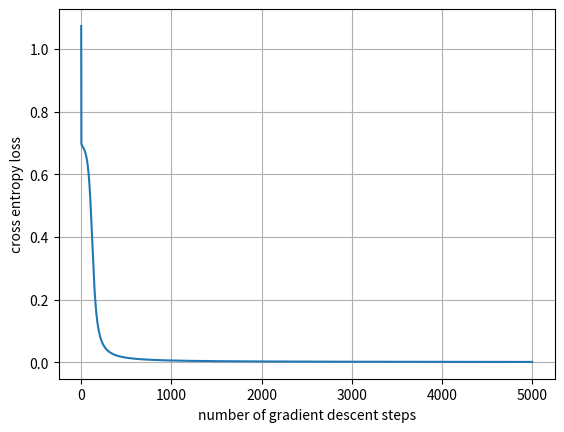

Generate this figure with matplotlib:
import sys
import os
import matplotlib.pyplot as plt
import numpy as np

class nn_linear_layer:
    
    # linear layer.
    # randomly initialized by creating matrix W and bias b
    def __init__(self, input_size, output_size, std=1):
        self.W = np.random.normal(0,std,(output_size,input_size))
        self.b = np.random.normal(0,std,(output_size,1))
    
    ######
    ## Q1
    def forward(self,x):
        # self.W: (O, I) / self.b: (O, 1)
        # x: (B, I) / s: (B, O)
        s = x @ (self.W.T) + self.b.T
        return s
    
    ######
    ## Q2
    ## returns three parameters
    def backprop(self,x,dLdy):
        # x: (B, I) / dLdy: (B, O)
        # dLdW: (O, I) / dLdb: (O, 1) / dLdx: (B, I)
        (batch_size, input_size) = x.shape
        (_, output_size) = dLdy.shape

        dydW = x # (B, I)
        dLdW = (dLdy.T) @ dydW

        dydb = np.zeros((batch_size, output_size, output_size))
        dydb[np.arange(batch_size),:,:] = np.eye(output_size)
        dLdb = np.matmul(dydb, dLdy.reshape((batch_size, output_size, 1)))
        dLdb = dLdb.reshape((batch_size, output_size)).sum(axis=0)

        dydx = self.W # (O, I)
        dLdx = dLdy @ dydx

        return dLdW,dLdb.reshape(1, output_size),dLdx

    def update_weights(self,dLdW,dLdb):

        # parameter update
        self.W=self.W+dLdW
        self.b=self.b+dLdb

class nn_activation_layer:
    
    def __init__(self):
        pass
    
    ######
    ## Q3
    def forward(self,x):
        # x: (B, I)
        y = 1 / (1 + np.exp(-x))
        return y
    
    ######
    ## Q4
    def backprop(self,x,dLdy):
        # x: (B, I) / dLdy: (B, I)
        (batch_size, input_size) = x.shape

        # temp: (B, I)
        exp_neg_x = np.exp(-x)
        temp = exp_neg_x / ((1 + exp_neg_x) ** 2)
        
        # dydx: (B, I, I)
        dydx = np.zeros((batch_size, input_size, input_size))
        for i in range(batch_size):
            for j in range(input_size):
                dydx[i, j, j] = temp[i][j]
        
        dLdy = dLdy.reshape(batch_size, input_size, 1)
        dLdx = np.matmul(dydx, dLdy).reshape(batch_size, input_size)
        return dLdx


class nn_softmax_layer:
    def __init__(self):
        pass
    ######
    ## Q5
    def forward(self,x):
        # x: (B, I)
        (batch_size, input_size) = x.shape

        exp_x = np.exp(x)
        softmax_x = exp_x / exp_x.sum(axis=1).reshape(batch_size, 1)
        return softmax_x
    
    ######
    ## Q6
    def backprop(self,x,dLdy):
        # x: (B, I) / dLdy: (B, I)
        (batch_size, input_size) = x.shape

        # softmax_x: (B, I)
        softmax_x = self.forward(x)
        
        # dydx: (B, I, I)
        dydx = np.zeros((batch_size, input_size, input_size))
        for i in range(batch_size):
            for j in range(input_size):
                for k in range(input_size):
                    if j == k: dydx[i, j, k] = softmax_x[i][j] * (1 - softmax_x[i][j])
                    else: dydx[i, j, k] = - softmax_x[i][j] * softmax_x[i][k]
        
        dLdy = dLdy.reshape(batch_size, input_size, 1)
        dLdx = np.matmul(dydx, dLdy).reshape(batch_size, input_size)
        return dLdx

class nn_cross_entropy_layer:
    def __init__(self):
        pass
        
    ######
    ## Q7
    def forward(self,x,y):
        # x: (B, I) / y: (B, 1)
        n = y.size
        loss_i = np.log(np.array([x[i, y[i]] for i in range(n)]))
        avg_loss = - np.sum(loss_i) / n
        return avg_loss
        
    ######
    ## Q8
    def backprop(self,x,y):
        # x: (B, I) / y: (B, 1)
        # dLdx: (B, I)
        (batch_size, _) = y.shape

        dLdx = - 1 / (batch_size * x)
        for i in range(batch_size):
            dLdx[i][1-y[i]] = 0
        return dLdx

# number of data points for each of (0,0), (0,1), (1,0) and (1,1)
num_d=5

# number of test runs
num_test=40

## Q9. Hyperparameter setting
## learning rate (lr)and number of gradient descent steps (num_gd_step)
## This part is not graded (there is no definitive answer).
## You can set this hyperparameters through experiments.
lr = 1.0 # float(sys.argv[1])
num_gd_step = 5000 # int(sys.argv[2])

# dataset size
batch_size=4*num_d

# number of classes is 2
num_class=2

# variable to measure accuracy
accuracy=0

# set this True if want to plot training data
show_train_data=False

# set this True if want to plot loss over gradient descent iteration
show_loss=True

################
# create training data
################

m_d1 = (0, 0)
m_d2 = (1, 1)
m_d3 = (0, 1)
m_d4 = (1, 0)

sig = 0.05
s_d1 = sig ** 2 * np.eye(2)

d1 = np.random.multivariate_normal(m_d1, s_d1, num_d)
d2 = np.random.multivariate_normal(m_d2, s_d1, num_d)
d3 = np.random.multivariate_normal(m_d3, s_d1, num_d)
d4 = np.random.multivariate_normal(m_d4, s_d1, num_d)

# training data, and has shape (4*num_d,2)
x_train_d = np.vstack((d1, d2, d3, d4))
# training data lables, and has shape (4*num_d,1)
y_train_d = np.vstack((np.zeros((2 * num_d, 1), dtype='uint8'), np.ones((2 * num_d, 1), dtype='uint8')))

if (show_train_data):
    plt.grid()
    plt.scatter(x_train_d[range(2 * num_d), 0], x_train_d[range(2 * num_d), 1], color='b', marker='o')
    plt.scatter(x_train_d[range(2 * num_d, 4 * num_d), 0], x_train_d[range(2 * num_d, 4 * num_d), 1], color='r',
                marker='x')
    plt.show()

################
# create layers
################

# hidden layer
# linear layer
layer1 = nn_linear_layer(input_size=2, output_size=4, )
# activation layer
act = nn_activation_layer()

# output layer
# linear
layer2 = nn_linear_layer(input_size=4, output_size=2, )
# softmax
smax = nn_softmax_layer()
# cross entropy
cent = nn_cross_entropy_layer()

# variable for plotting loss
loss_out = np.zeros((num_gd_step))

################
# do training
################

for i in range(num_gd_step):
    
    # fetch data
    x_train = x_train_d
    y_train = y_train_d
    
    # create one-hot vectors from the ground truth labels
    y_onehot = np.zeros((batch_size, num_class))
    y_onehot[range(batch_size), y_train.reshape(batch_size, )] = 1
    
    ################
    # forward pass
    
    # hidden layer
    # linear
    l1_out = layer1.forward(x_train)
    # activation
    a1_out = act.forward(l1_out)
    
    # output layer
    # linear
    l2_out = layer2.forward(a1_out)
    # softmax
    smax_out = smax.forward(l2_out)
    # cross entropy loss
    loss_out[i] = cent.forward(smax_out, y_train)
    
    ################
    # perform backprop
    # output layer
    # cross entropy
    b_cent_out = cent.backprop(smax_out, y_train)
    # softmax
    b_nce_smax_out = smax.backprop(l2_out, b_cent_out)
    
    # linear
    b_dLdW_2, b_dLdb_2, b_dLdx_2 = layer2.backprop(x=a1_out, dLdy=b_nce_smax_out)
    
    # backprop, hidden layer
    # activation
    b_act_out = act.backprop(x=l1_out, dLdy=b_dLdx_2)
    # linear
    b_dLdW_1, b_dLdb_1, b_dLdx_1 = layer1.backprop(x=x_train, dLdy=b_act_out)
    
    ################
    # update weights: perform gradient descent
    layer2.update_weights(dLdW=-b_dLdW_2 * lr, dLdb=-b_dLdb_2.T * lr)
    layer1.update_weights(dLdW=-b_dLdW_1 * lr, dLdb=-b_dLdb_1.T * lr)
    
    if (i + 1) % 2000 == 0:
        print('gradient descent iteration:', i + 1)

# set show_loss to True to plot the loss over gradient descent iterations
if (show_loss):
    plt.figure(1)
    plt.grid()
    plt.plot(range(num_gd_step), loss_out)
    plt.xlabel('number of gradient descent steps')
    plt.ylabel('cross entropy loss')
    plt.show()

################
# training done
# now testing

num_test = 100

for j in range(num_test):
    
    predicted = np.ones((4,))
    
    # dispersion of test data
    sig_t = 1e-2
    
    # generate test data
    # generate 4 samples, each sample nearby (1,1), (0,0), (1,0), (0,1) respectively
    t11 = np.random.multivariate_normal((1,1), sig_t**2*np.eye(2), 1)
    t00 = np.random.multivariate_normal((0,0), sig_t**2*np.eye(2), 1)
    t10 = np.random.multivariate_normal((1,0), sig_t**2*np.eye(2), 1)
    t01 = np.random.multivariate_normal((0,1), sig_t**2*np.eye(2), 1)
    
    # predicting label for test sample nearby (1,1)
    l1_out = layer1.forward(t11)
    a1_out = act.forward(l1_out)
    l2_out = layer2.forward(a1_out)
    smax_out = smax.forward(l2_out)
    predicted[0] = np.argmax(smax_out)
    print('softmax out for (1,1)', smax_out, 'predicted label:', int(predicted[0]))
    
    # predicting label for test sample nearby (0,0)
    l1_out = layer1.forward(t00)
    a1_out = act.forward(l1_out)
    l2_out = layer2.forward(a1_out)
    smax_out = smax.forward(l2_out)
    predicted[1] = np.argmax(smax_out)
    print('softmax out for (0,0)', smax_out, 'predicted label:', int(predicted[1]))
    
    # predicting label for test sample nearby (1,0)
    l1_out = layer1.forward(t10)
    a1_out = act.forward(l1_out)
    l2_out = layer2.forward(a1_out)
    smax_out = smax.forward(l2_out)
    predicted[2] = np.argmax(smax_out)
    print('softmax out for (1,0)', smax_out, 'predicted label:', int(predicted[2]))
    
    # predicting label for test sample nearby (0,1)
    l1_out = layer1.forward(t01)
    a1_out = act.forward(l1_out)
    l2_out = layer2.forward(a1_out)
    smax_out = smax.forward(l2_out)
    predicted[3] = np.argmax(smax_out)
    print('softmax out for (0,1)', smax_out, 'predicted label:', int(predicted[3]))
    
    print('total predicted labels:', predicted.astype('uint8'))
    
    accuracy += (predicted[0] == 0) & (predicted[1] == 0) & (predicted[2] == 1) & (predicted[3] == 1)
    
    if (j + 1) % 10 == 0:
        print('test iteration:', j + 1)

print('accuracy:', accuracy / num_test * 100, '%')
# print(f"accuracy: {accuracy / num_test * 100} % for lr={ lr }, ns={ num_gd_step }")
